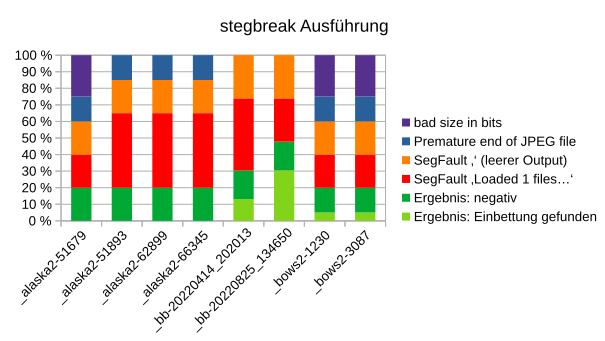

The table this chart was drawn from, first rows:
sample; Ergebnis: Einbettung gefunden; Ergebnis: negativ; SegFault ‚Loaded 1 files…‘; SegFault ‚‘ (leerer Output); Premature end of JPEG file; bad size in bits
_alaska2-51679; 0; 4; 4; 4; 3; 5
_alaska2-51893; 0; 4; 9; 4; 3; 0
_alaska2-62899; 0; 4; 9; 4; 3; 0
_alaska2-66345; 0; 4; 9; 4; 3; 0
_bb-20220414_202013; 3; 4; 10; 6; 0; 0
_bb-20220825_134650; 7; 4; 6; 6; 0; 0
_bows2-1230; 1; 3; 4; 4; 3; 5
_bows2-3087; 1; 3; 4; 4; 3; 5
